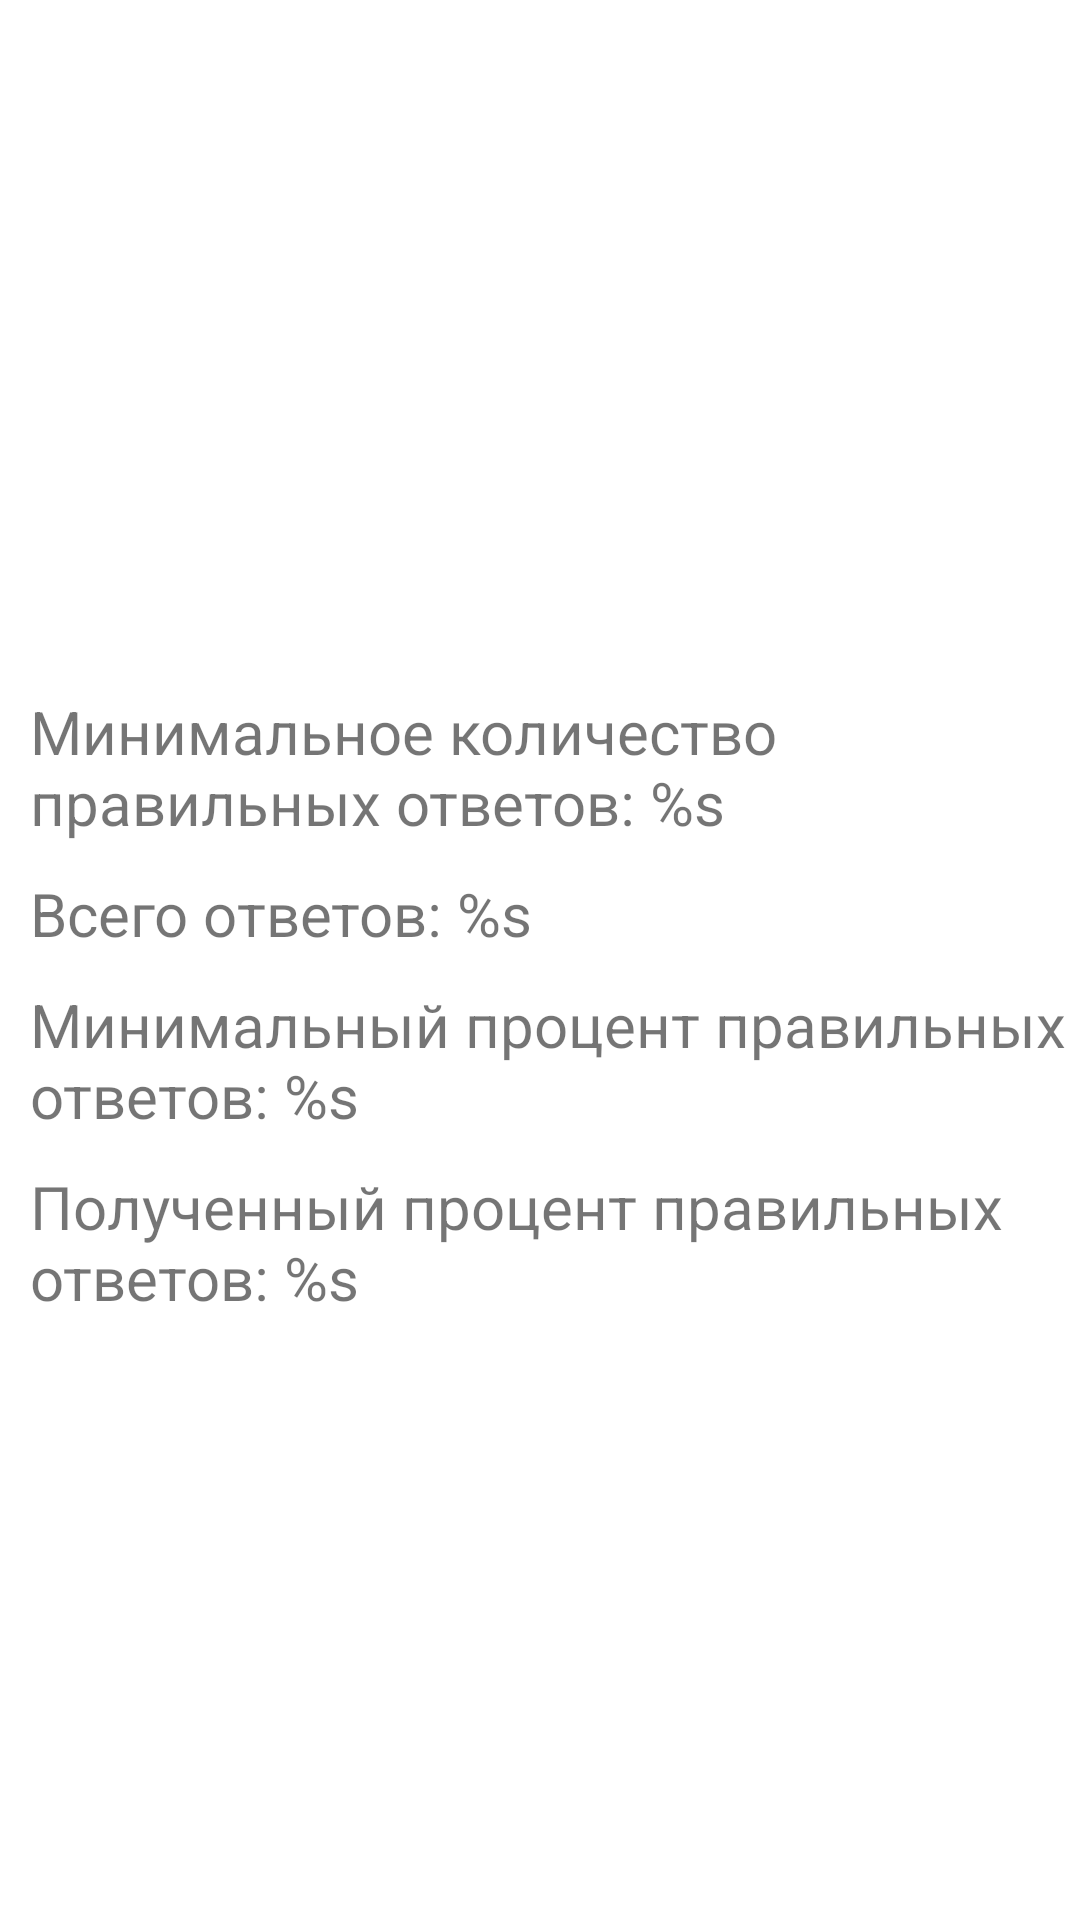

Here is an Android app screen rendered from its layout file. Give the layout XML and the strings, colors and styles it references.
<!-- AndroidManifest.xml: application theme Theme.MathGame -->
<!-- res/layout/fragment_game_finished.xml -->
<?xml version="1.0" encoding="utf-8"?>
<androidx.constraintlayout.widget.ConstraintLayout xmlns:android="http://schemas.android.com/apk/res/android"
    android:layout_width="match_parent"
    android:layout_height="match_parent"
    xmlns:app="http://schemas.android.com/apk/res-auto"
    xmlns:tools="http://schemas.android.com/tools"
    tools:context=".presentation.GameFinishedFragment">

    <TextView
        android:id="@+id/tvWinOrLoseTitle"
        android:layout_width="wrap_content"
        android:layout_height="wrap_content"
        app:layout_constraintStart_toStartOf="parent"
        app:layout_constraintEnd_toEndOf="parent"
        app:layout_constraintTop_toTopOf="parent"
        android:layout_marginTop="50dp"
        android:textStyle="bold"
        android:textSize="30sp"
        tools:text="Вы Победили!"/>

    <ImageView
        android:id="@+id/ivSmile"
        app:layout_constraintTop_toBottomOf="@+id/tvWinOrLoseTitle"
        app:layout_constraintStart_toStartOf="parent"
        app:layout_constraintEnd_toEndOf="parent"
        android:layout_width="100dp"
        android:layout_height="100dp"
        android:layout_marginTop="30dp"
        tools:src="@drawable/ic_baseline_win_100"/>

    <TextView
        android:id="@+id/tvRightAnswersTitle"
        android:layout_width="match_parent"
        android:layout_height="wrap_content"
        app:layout_constraintTop_toBottomOf="@+id/ivSmile"
        app:layout_constraintStart_toStartOf="parent"
        android:layout_marginTop="10dp"
        android:layout_marginStart="10dp"
        android:textSize="20sp"
        android:text="@string/right_answers_title"/>


    <TextView
        android:id="@+id/tvTotalAnswersTitle"
        android:layout_width="wrap_content"
        android:layout_height="wrap_content"
        app:layout_constraintTop_toBottomOf="@+id/tvRightAnswersTitle"
        app:layout_constraintStart_toStartOf="parent"
        android:layout_marginTop="10dp"
        android:layout_marginStart="10dp"
        android:textSize="20sp"
        android:text="@string/total_answers_title"/>

    <TextView
        android:id="@+id/tvPercentTitle"
        android:layout_width="wrap_content"
        android:layout_height="wrap_content"
        app:layout_constraintTop_toBottomOf="@+id/tvTotalAnswersTitle"
        app:layout_constraintStart_toStartOf="parent"
        android:layout_marginTop="10dp"
        android:layout_marginStart="10dp"
        android:textSize="20sp"
        android:text="@string/percent_title"/>

    <TextView
        android:id="@+id/tvLevelTitle"
        android:layout_width="match_parent"
        android:layout_height="wrap_content"
        app:layout_constraintTop_toBottomOf="@+id/tvPercentTitle"
        app:layout_constraintStart_toStartOf="parent"
        android:layout_marginTop="10dp"
        android:layout_marginStart="10dp"
        android:textSize="20sp"
        android:text="@string/level_title"/>




</androidx.constraintlayout.widget.ConstraintLayout>
<!-- resources referenced by this layout -->
<resources>
  <!-- drawable ic_baseline_win_100 (drawable) -->
  <vector android:height="24dp" android:tint="#EFD308"
      android:viewportHeight="24" android:viewportWidth="24"
      android:width="24dp" xmlns:android="http://schemas.android.com/apk/res/android">
      <path android:fillColor="@android:color/white" android:pathData="M11.99,2C6.47,2 2,6.48 2,12s4.47,10 9.99,10C17.52,22 22,17.52 22,12S17.52,2 11.99,2zM12,20c-4.42,0 -8,-3.58 -8,-8s3.58,-8 8,-8 8,3.58 8,8 -3.58,8 -8,8zM15.5,11c0.83,0 1.5,-0.67 1.5,-1.5S16.33,8 15.5,8 14,8.67 14,9.5s0.67,1.5 1.5,1.5zM8.5,11c0.83,0 1.5,-0.67 1.5,-1.5S9.33,8 8.5,8 7,8.67 7,9.5 7.67,11 8.5,11zM12,17.5c2.33,0 4.31,-1.46 5.11,-3.5L6.89,14c0.8,2.04 2.78,3.5 5.11,3.5z"/>
  </vector>
  <string name="level_title">Полученный процент правильных ответов: %s</string>
  <string name="percent_title">Минимальный процент правильных ответов: %s</string>
  <string name="right_answers_title">Минимальное количество правильных ответов: %s</string>
  <string name="total_answers_title">Всего ответов: %s</string>
  <style name="Theme.MathGame" parent="Theme.MaterialComponents.DayNight.NoActionBar">
          
          <item name="colorPrimary">@color/purple_500</item>
          <item name="colorPrimaryVariant">@color/purple_700</item>
          <item name="colorOnPrimary">@color/white</item>
          
          <item name="colorSecondary">@color/teal_200</item>
          <item name="colorSecondaryVariant">@color/teal_700</item>
          <item name="colorOnSecondary">@color/black</item>
          
          <item name="android:statusBarColor" tools:targetApi="l">?attr/colorPrimaryVariant</item>
          
      </style>
  <color name="purple_500">#FF6200EE</color>
  <color name="purple_700">#FF3700B3</color>
  <color name="white">#FFFFFFFF</color>
  <color name="teal_200">#FF03DAC5</color>
  <color name="teal_700">#FF018786</color>
  <color name="black">#FF000000</color>
</resources>
